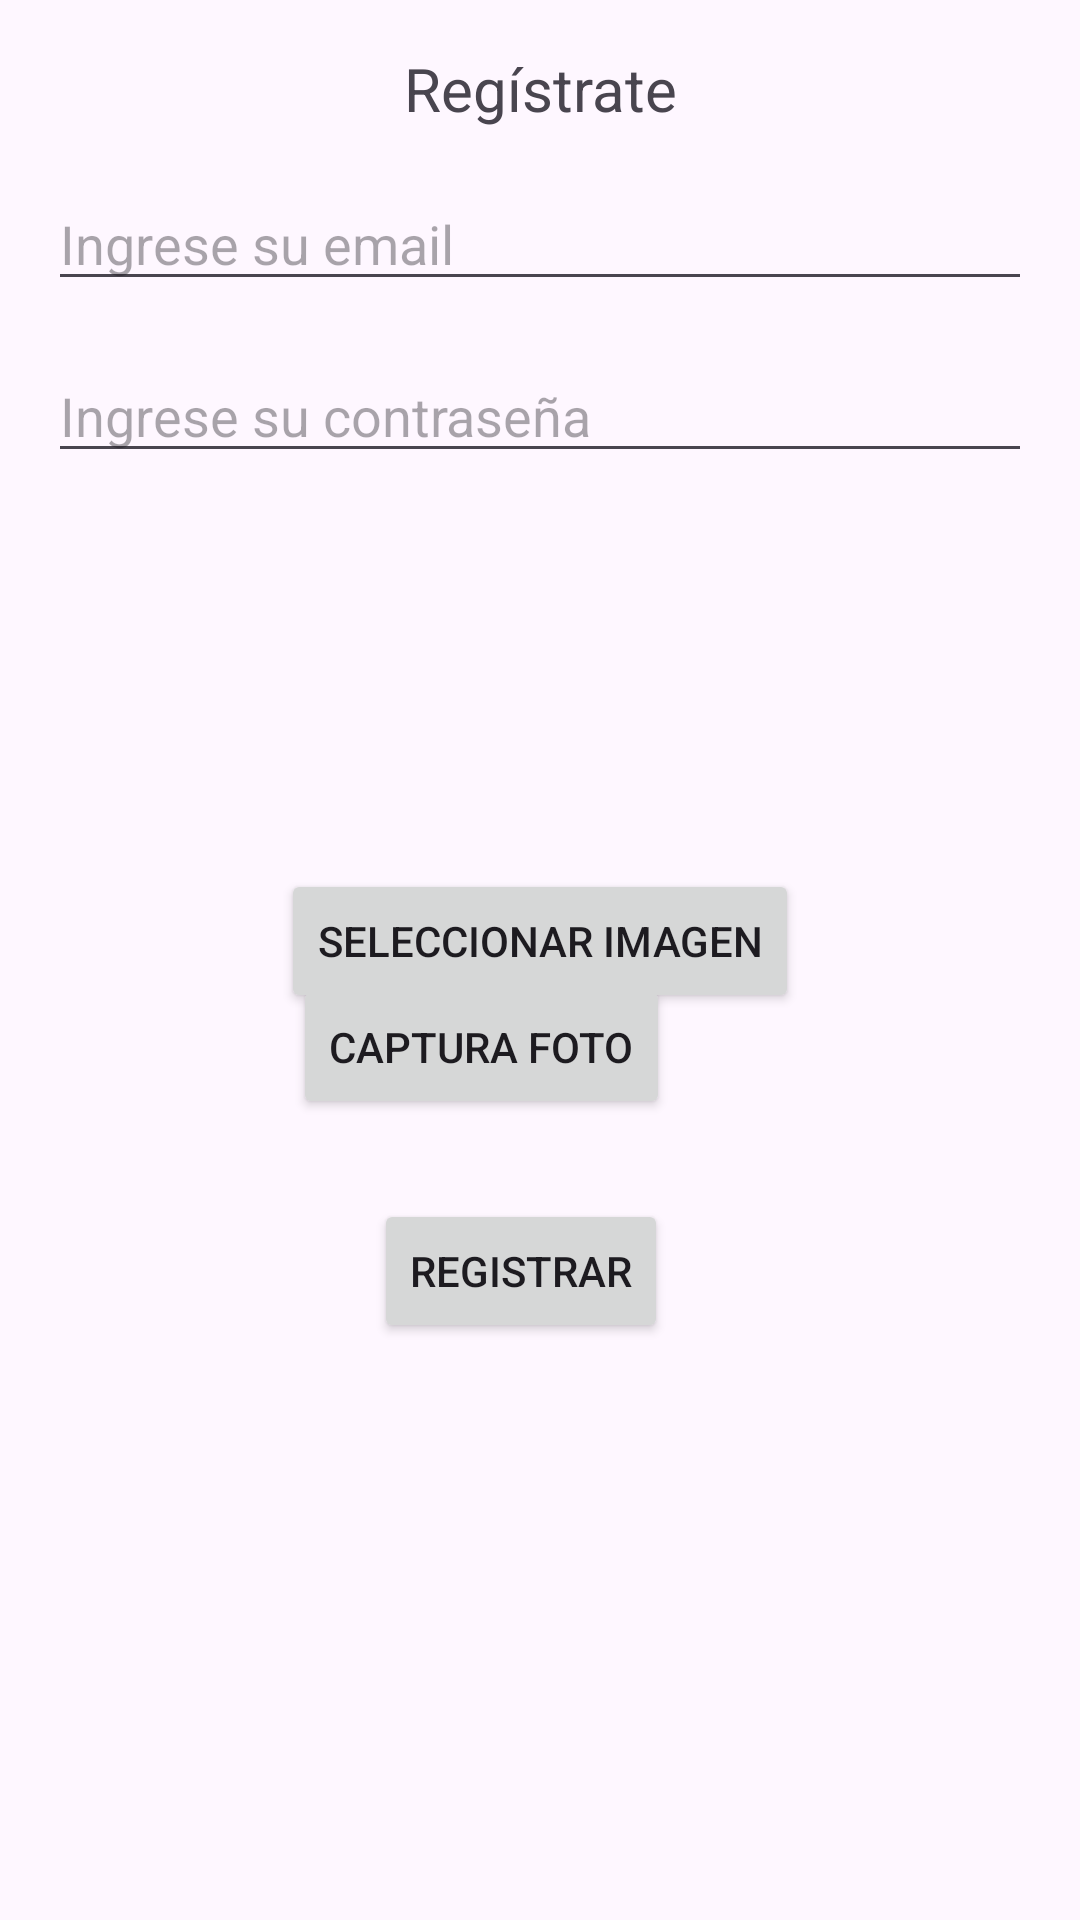

Reconstruct the res/layout file that produces this screen, plus the resources it refers to.
<!-- AndroidManifest.xml: application theme Theme.Peliculas -->
<!-- res/layout/register.xml -->
<androidx.constraintlayout.widget.ConstraintLayout xmlns:android="http://schemas.android.com/apk/res/android"
    xmlns:tools="http://schemas.android.com/tools"
    android:layout_width="match_parent"
    android:layout_height="match_parent"
    xmlns:app="http://schemas.android.com/apk/res-auto"
    android:gravity="center_vertical">

    <TextView
        android:id="@+id/textView2"
        android:layout_width="wrap_content"
        android:layout_height="wrap_content"
        android:text="Regístrate"
        android:textSize="20sp"
        app:layout_constraintTop_toTopOf="parent"
        app:layout_constraintStart_toStartOf="parent"
        app:layout_constraintEnd_toEndOf="parent"
        android:layout_marginTop="16dp"
        android:layout_marginBottom="16dp"/>

    <EditText
        android:id="@+id/registerEmail"
        android:layout_width="0dp"
        android:layout_height="wrap_content"
        android:ems="13"
        android:hint="Ingrese su email"
        android:inputType="textEmailAddress"
        app:layout_constraintTop_toBottomOf="@+id/textView2"
        app:layout_constraintStart_toStartOf="parent"
        app:layout_constraintEnd_toEndOf="parent"
        android:layout_marginStart="16dp"
        android:layout_marginEnd="16dp"
        android:layout_marginTop="16dp"/>

    <EditText
        android:id="@+id/registerPassword"
        android:layout_width="0dp"
        android:layout_height="wrap_content"
        android:hint="Ingrese su contraseña"
        android:ems="13"
        android:inputType="textPassword"
        app:layout_constraintTop_toBottomOf="@+id/registerEmail"
        app:layout_constraintStart_toStartOf="parent"
        app:layout_constraintEnd_toEndOf="parent"
        android:layout_marginStart="16dp"
        android:layout_marginEnd="16dp"
        android:layout_marginTop="16dp"/>

    
    <ImageView
        android:id="@+id/imagen"
        android:layout_width="100dp"
        android:layout_height="100dp"
        app:layout_constraintTop_toBottomOf="@+id/registerPassword"
        app:layout_constraintStart_toStartOf="parent"
        app:layout_constraintEnd_toEndOf="parent"
        android:layout_marginTop="16dp"
        android:layout_gravity="center_horizontal"

        android:elevation="8dp"
        android:scaleType="centerCrop"
       />

    
    <Button
        android:id="@+id/pickImageButton"
        android:layout_width="wrap_content"
        android:layout_height="wrap_content"
        android:layout_marginTop="16dp"
        android:text="Seleccionar Imagen"
        app:layout_constraintEnd_toEndOf="parent"
        app:layout_constraintStart_toStartOf="parent"
        app:layout_constraintTop_toBottomOf="@+id/imagen" />

    <Button
        android:id="@+id/button"
        android:layout_width="wrap_content"
        android:layout_height="wrap_content"
        android:layout_marginStart="16dp"
        android:layout_marginTop="62dp"
        android:layout_marginEnd="16dp"
        android:text="Registrar"
        app:layout_constraintEnd_toEndOf="parent"
        app:layout_constraintHorizontal_bias="0.472"
        app:layout_constraintStart_toStartOf="parent"
        app:layout_constraintTop_toBottomOf="@+id/pickImageButton" />

    <Button
        android:id="@+id/button3"
        android:layout_width="wrap_content"
        android:layout_height="wrap_content"
        android:layout_marginTop="-214dp"
        android:layout_marginBottom="66dp"
        android:layout_marginLeft="-306dp"
        android:text="Captura foto"
        app:layout_constraintTop_toBottomOf="@+id/pickImageButton"
        app:layout_constraintBottom_toBottomOf="parent"
        app:layout_constraintEnd_toEndOf="parent"
        app:layout_constraintStart_toEndOf="@+id/pickImageButton"
        tools:ignore="MissingConstraints"
       />

</androidx.constraintlayout.widget.ConstraintLayout>
<!-- resources referenced by this layout -->
<resources>
  <style name="Theme.Peliculas" parent="Base.Theme.Peliculas" />
  <style name="Base.Theme.Peliculas" parent="Theme.Material3.DayNight.NoActionBar">
          
          
      </style>
</resources>
